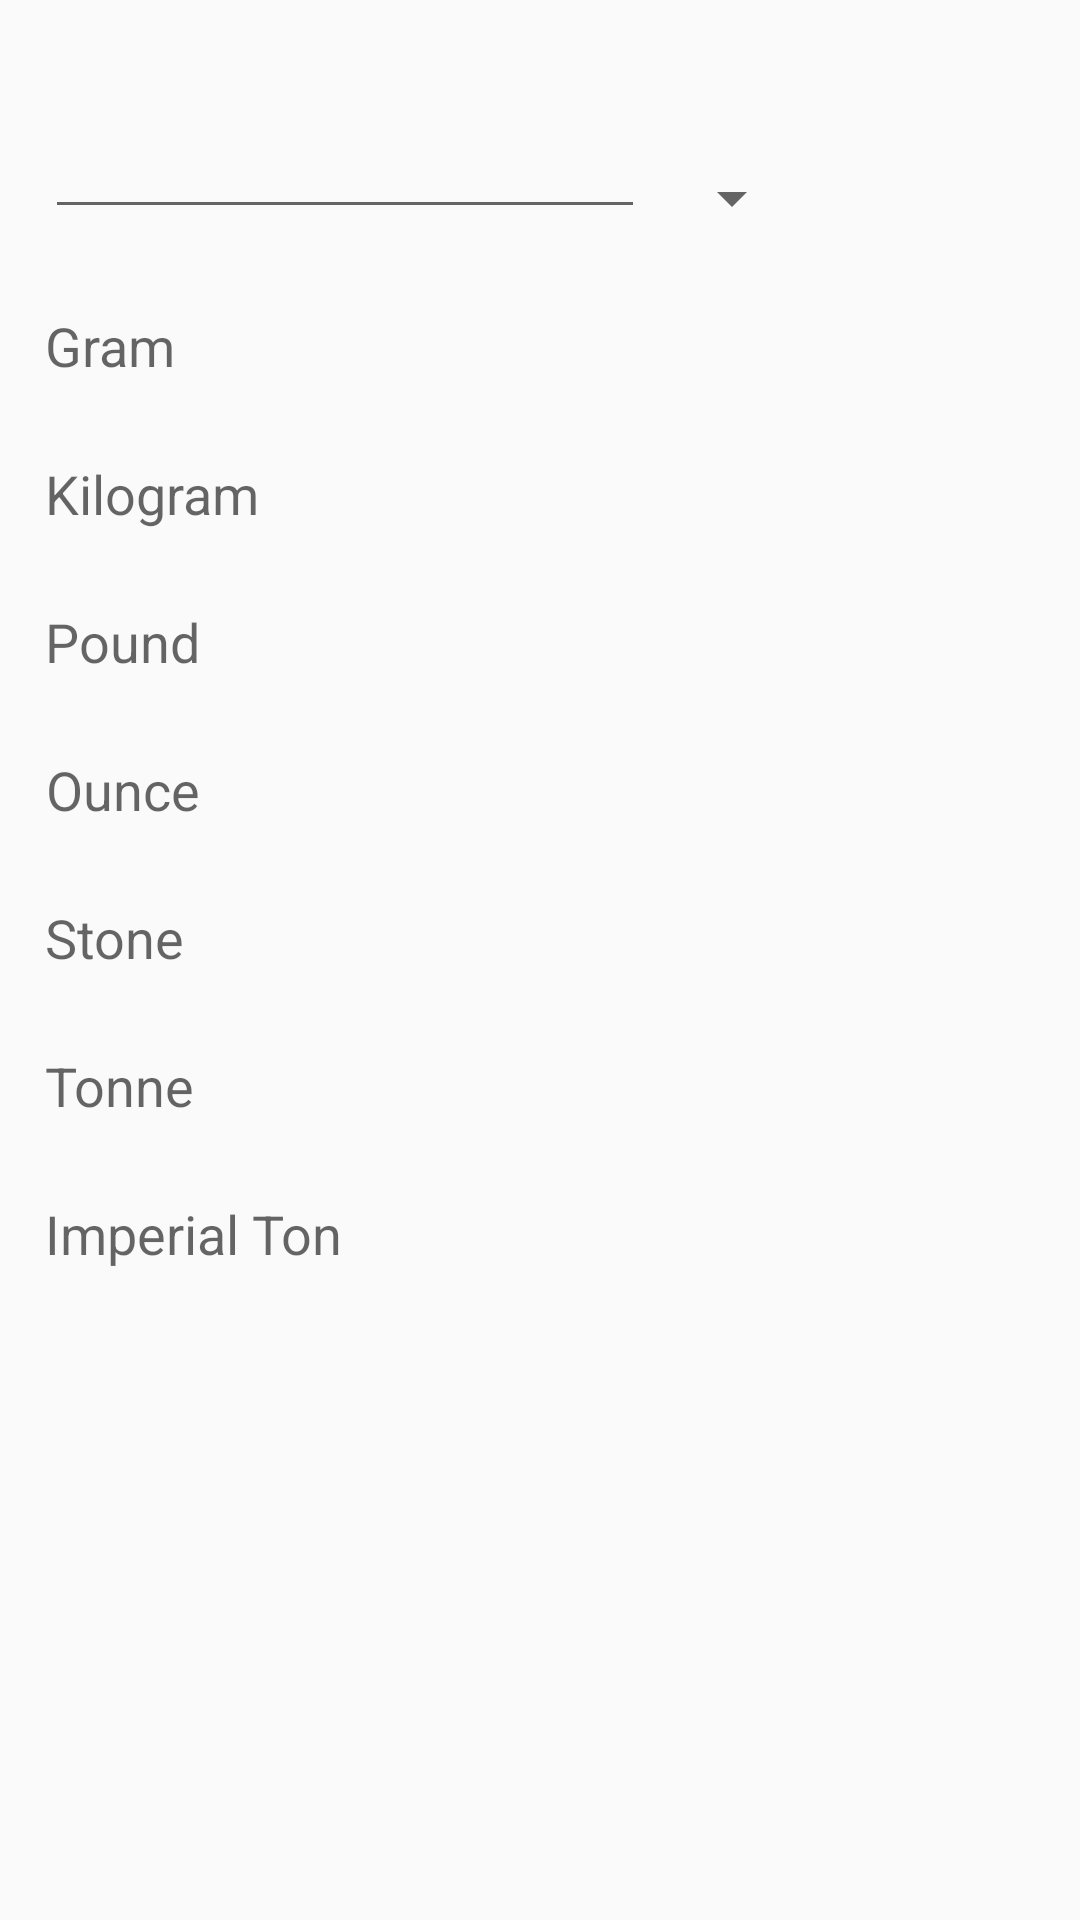

Here is an Android app screen rendered from its layout file. Give the layout XML and the strings, colors and styles it references.
<!-- AndroidManifest.xml: application theme AppTheme -->
<!-- res/layout/weight_layout.xml -->
<?xml version="1.0" encoding="utf-8"?>
<RelativeLayout xmlns:android="http://schemas.android.com/apk/res/android"
    android:orientation="vertical" android:layout_width="match_parent"
    android:layout_height="match_parent">

    <Spinner
        android:layout_width="wrap_content"
        android:layout_height="wrap_content"
        android:id="@+id/spinner"
        android:layout_alignParentTop="true"
        android:layout_marginTop="54dp"
        android:layout_marginLeft="220dp" />

    <EditText
        android:layout_width="200dp"
        android:layout_height="wrap_content"
        android:inputType="numberSigned"
        android:ems="10"
        android:id="@+id/editText"
        android:layout_alignParentTop="true"
        android:layout_marginTop="35dp"
        android:layout_marginStart="15dp"/>

    <TextView
        android:layout_width="wrap_content"
        android:layout_height="wrap_content"
        android:textAppearance="?android:attr/textAppearanceMedium"
        android:text="Gram"
        android:id="@+id/textView2"
        android:layout_marginTop="25dp"
        android:layout_below="@+id/spinner"
        android:layout_alignStart="@+id/editText" />

    <TextView
        android:layout_width="wrap_content"
        android:layout_height="wrap_content"
        android:textAppearance="?android:attr/textAppearanceMedium"
        android:text="Kilogram"
        android:id="@+id/textView3"
        android:layout_below="@+id/textView2"
        android:layout_alignStart="@+id/textView2"
        android:layout_marginTop="25dp" />

    <TextView
        android:layout_width="wrap_content"
        android:layout_height="wrap_content"
        android:textAppearance="?android:attr/textAppearanceMedium"
        android:text="Pound"
        android:id="@+id/textView4"
        android:layout_below="@+id/textView3"
        android:layout_alignStart="@+id/textView3"
        android:layout_marginTop="25dp" />

    <TextView
        android:layout_width="wrap_content"
        android:layout_height="wrap_content"
        android:textAppearance="?android:attr/textAppearanceMedium"
        android:text="Ounce"
        android:id="@+id/textView5"
        android:layout_below="@+id/textView4"
        android:layout_alignEnd="@+id/textView4"
        android:layout_marginTop="25dp" />

    <TextView
        android:layout_width="wrap_content"
        android:layout_height="wrap_content"
        android:textAppearance="?android:attr/textAppearanceMedium"
        android:text="Stone"
        android:id="@+id/textView6"
        android:layout_marginTop="25dp"
        android:layout_below="@+id/textView5"
        android:layout_alignStart="@+id/textView8" />

    <TextView
        android:layout_width="wrap_content"
        android:layout_height="wrap_content"
        android:textAppearance="?android:attr/textAppearanceMedium"
        android:text="Tonne"
        android:id="@+id/textView7"
        android:layout_marginTop="25dp"
        android:layout_below="@+id/textView6"
        android:layout_alignStart="@+id/textView6" />

    <TextView
        android:layout_width="wrap_content"
        android:layout_height="wrap_content"
        android:textAppearance="?android:attr/textAppearanceMedium"
        android:text="Imperial Ton"
        android:id="@+id/textView8"
        android:layout_marginTop="25dp"
        android:layout_below="@+id/textView7"
        android:layout_alignStart="@+id/textView4" />

    <TextView
        android:layout_width="match_parent"
        android:layout_height="20dp"
        android:id="@+id/textView9"
        android:textColor="@color/Red"
        android:layout_alignTop="@+id/textView2"
        android:layout_toEndOf="@+id/textView8"
        android:layout_marginStart="75dp" />

    <TextView
        android:layout_width="match_parent"
        android:layout_height="20dp"
        android:textColor="@color/Red"
        android:id="@+id/textView10"
        android:layout_alignTop="@+id/textView3"
        android:layout_alignStart="@+id/textView9" />

    <TextView
        android:layout_width="match_parent"
        android:layout_height="20dp"
        android:textColor="@color/Red"
        android:id="@+id/textView11"
        android:layout_above="@+id/textView5"
        android:layout_alignStart="@+id/textView10" />

    <TextView
        android:layout_width="match_parent"
        android:layout_height="20dp"
        android:textColor="@color/Red"
        android:id="@+id/textView12"
        android:layout_alignTop="@+id/textView5"
        android:layout_alignStart="@+id/textView11" />

    <TextView
        android:layout_width="match_parent"
        android:layout_height="20dp"
        android:textColor="@color/Red"
        android:id="@+id/textView13"
        android:layout_above="@+id/textView7"
        android:layout_alignStart="@+id/textView12" />

    <TextView
        android:layout_width="match_parent"
        android:layout_height="20dp"
        android:textColor="@color/Red"
        android:id="@+id/textView14"
        android:layout_above="@+id/textView8"
        android:layout_alignStart="@+id/textView13" />

    <TextView
        android:layout_width="match_parent"
        android:layout_height="20dp"
        android:textColor="@color/Red"
        android:id="@+id/textView15"
        android:layout_alignBottom="@+id/textView8"
        android:layout_alignStart="@+id/textView14" />


</RelativeLayout>
<!-- resources referenced by this layout -->
<resources>
  <color name="Red">#D91616</color>
  <style name="AppTheme" parent="Theme.AppCompat.Light.NoActionBar">
          
          <item name="colorPrimary">@color/Blueish</item>
          <item name="colorPrimaryDark">@color/Blue</item>
      </style>
  <color name="Blueish">#184352</color>
  <color name="Blue">#173075</color>
</resources>
